Run: headless pygame with SDL's dummy video driver; simulated clock (each Clock.tick advances the game by its frame time, no real sleeping); random seed 0; keys injected as events and as key.get_pressed() state; no mouse input.
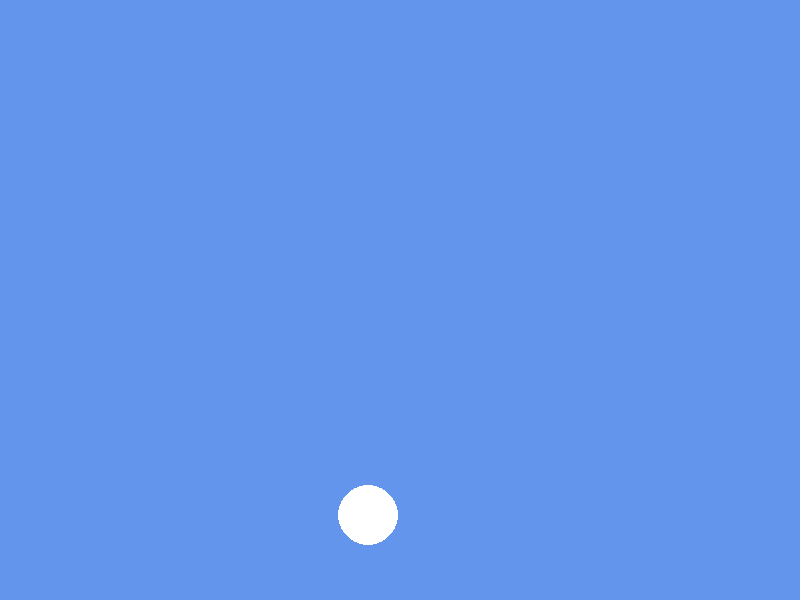
Frame 1 of 4 · flips 1–60 · no input
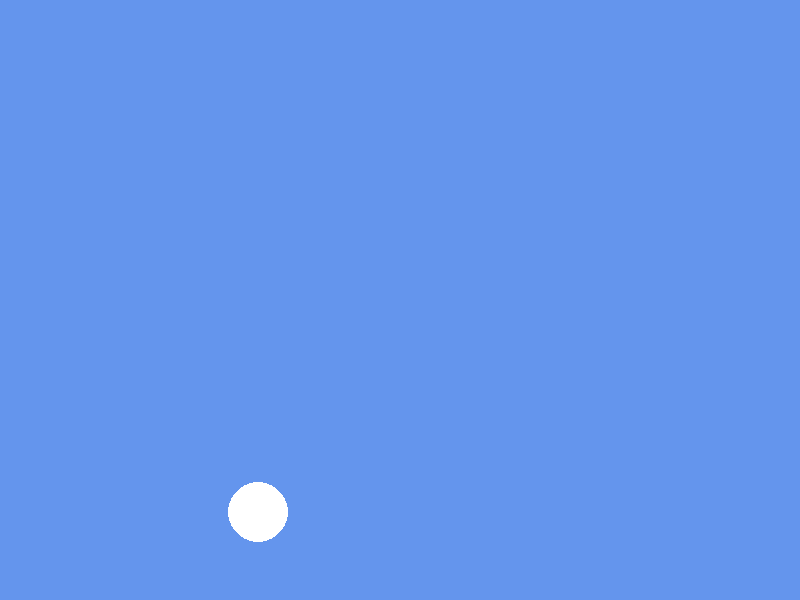
Frame 2 of 4 · flips 61–180 · tapped SPACE, RETURN · held RIGHT (→), D
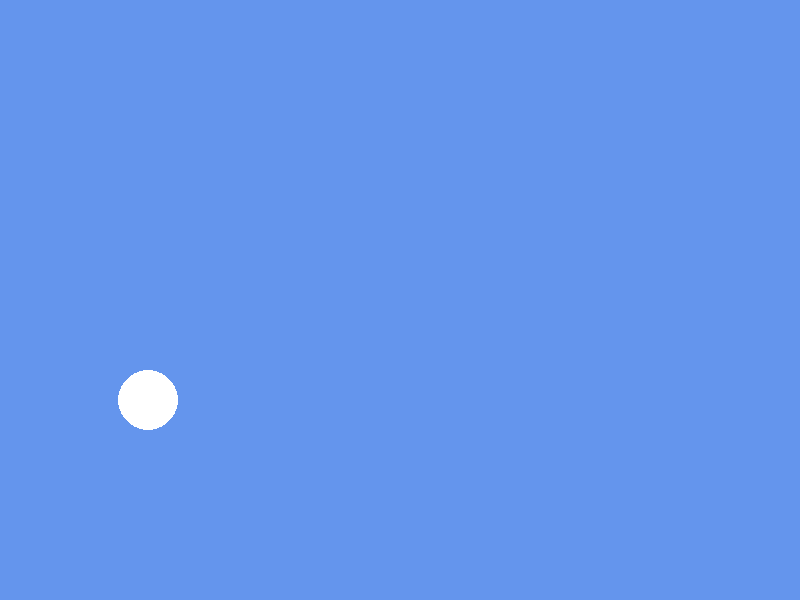
Frame 3 of 4 · flips 181–300 · held DOWN (↓), S
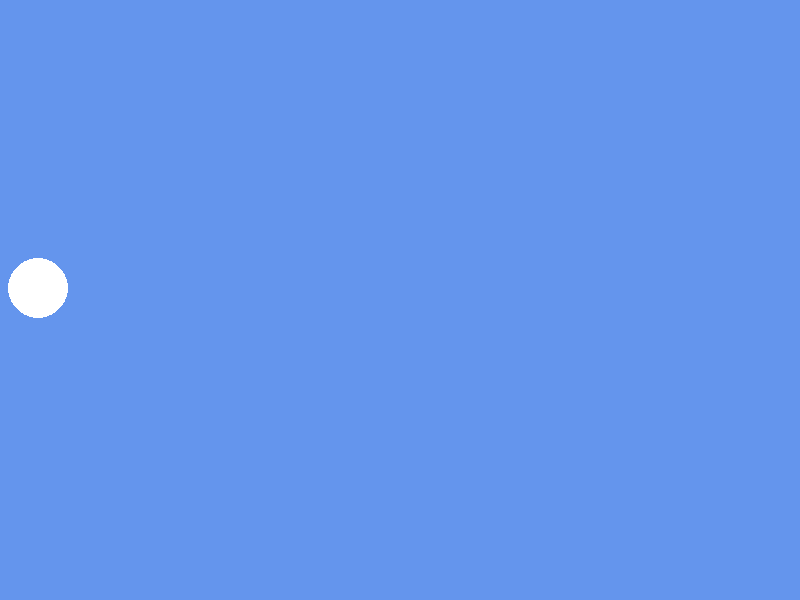
Frame 4 of 4 · flips 301–420 · held LEFT (←), A, UP (↑), W

The pygame program that drew these frames:

import pygame
import random

pygame.init()
screen_width = 800
screen_height = 600
screen = pygame.display.set_mode((screen_width, screen_height))

circle_radius = 30
circle_x = random.randint(circle_radius, screen_width - circle_radius)
circle_y = random.randint(circle_radius, screen_height - circle_radius)
circle_vel_x = random.uniform(-1, 1)
circle_vel_y = random.uniform(-1, 1)

is_game_running = True
while is_game_running: 
  # Handle events
  for event in pygame.event.get():
    if event.type == pygame.QUIT:
      is_game_running = False
    elif event.type == pygame.KEYDOWN:
      if event.key == pygame.K_ESCAPE or event.key == pygame.K_q:
        is_game_running = False

  # Update
  circle_x += circle_vel_x
  circle_y += circle_vel_y
  if circle_x <= circle_radius: 
    circle_vel_x *= -1
    circle_x = circle_radius + 1
  elif circle_x >= screen_width - circle_radius: 
    circle_vel_x *= -1
    circle_x = screen_width - circle_radius - 1
  if circle_y <= circle_radius: 
    circle_vel_y *= -1
    circle_y = circle_radius + 1
  elif circle_y >= screen_height - circle_radius: 
    circle_vel_y *= -1
    circle_y = screen_height - circle_radius - 1
 
  # Render!
  cornflower_blue = (100, 149, 237)
  screen.fill(cornflower_blue)
  pygame.draw.circle(screen, (255, 255, 255), (circle_x, circle_y), circle_radius)
  pygame.display.flip()
